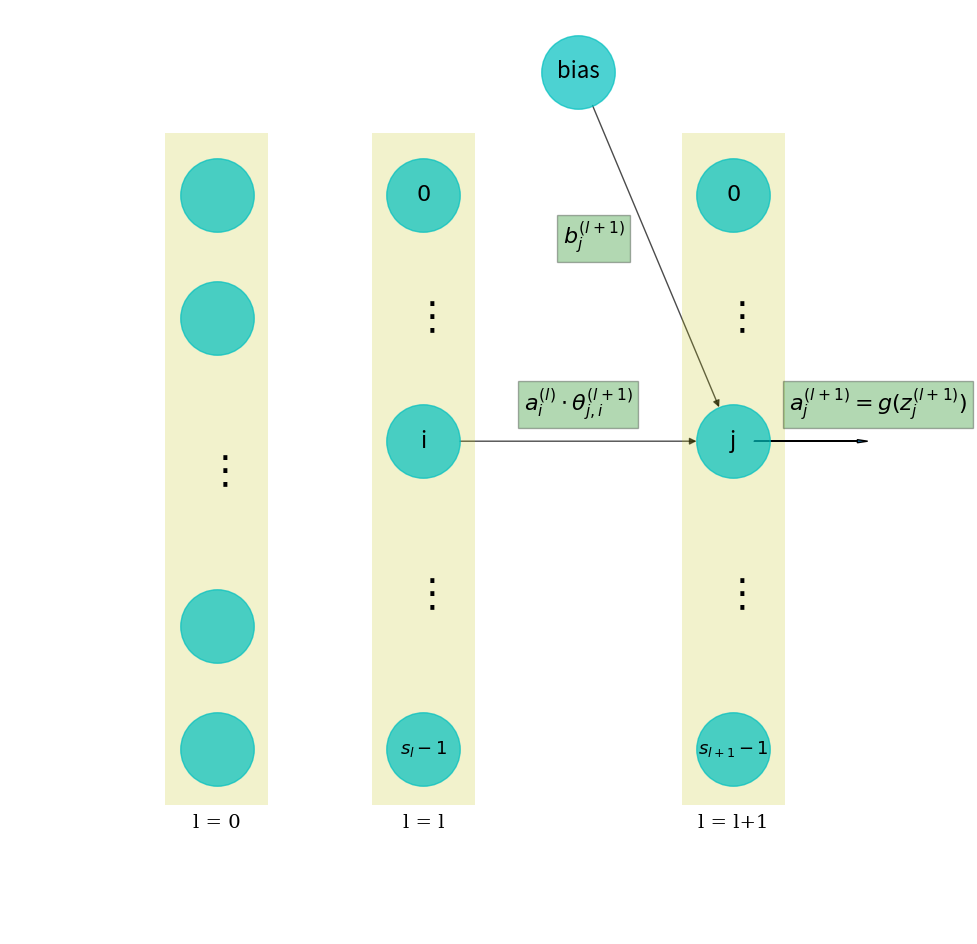

Here is the Python script that generated this plot:
'''Plot schematic illustrating forward pass.

Author: guangzhi XU (xugzhi1987@gmail.com)
Update time: 2021-05-17 14:00:46.
'''

from __future__ import print_function
import numpy as np
import networkx as nx
import matplotlib.pyplot as plt




#-------------Main---------------------------------
if __name__=='__main__':

    g = nx.DiGraph()

    # nodes: (l, i), use l as x-coor, i as y-coor
    x0 = 0
    xl = 2
    xl1 = 5
    layer0 = [(x0, 0), (x0, 2), (x0, 7), (x0, 9)]
    layeri = [(xl, 0), (xl, 5), (xl, 9)]
    layeri1 = [(xl1, 0), (xl1, 5), (xl1, 9)]

    layers = [layer0, layeri, layeri1]
    pos = {}

    # add nodes
    for lii in layers:
        g.add_nodes_from(lii)
        pos.update(dict(zip(lii, lii)))

    # add bias
    bias = (3.5, 11)
    g.add_node(bias)
    pos[bias] = bias

    # add links
    g.add_edge(layeri[1], layeri1[1])
    g.add_edge(bias, layeri1[1])

    # plot nodes
    fig = plt.figure(figsize=(12,12))
    ax = fig.add_subplot(111)
    nx.draw(g, pos=pos, ax=ax, node_size=2800, with_labels=False,
            node_color='c', alpha=0.7)

    import matplotlib.patches as patches
    rect = patches.Rectangle((x0-0.5, -0.9), 1.0, 10.9, facecolor='y', alpha=0.2)
    ax.add_patch(rect)
    rect = patches.Rectangle((xl-0.5, -0.9), 1.0, 10.9, facecolor='y', alpha=0.2)
    ax.add_patch(rect)
    rect = patches.Rectangle((xl1-0.5, -0.9), 1.0, 10.9, facecolor='y', alpha=0.2)
    ax.add_patch(rect)

    # add activation
    ax.arrow(xl1+0.2, 5, 1, 0, head_width=0.05, head_length=0.1)

    # add ellipses
    fontsize=28
    ax.text(x0, 4.5, r'$\vdots$', fontsize=fontsize, va='center', ha='center')
    ax.text(xl, 2.5, r'$\vdots$', fontsize=fontsize, va='center', ha='center')
    ax.text(xl, 7, r'$\vdots$', fontsize=fontsize, va='center', ha='center')
    ax.text(xl1, 2.5, r'$\vdots$', fontsize=fontsize, va='center', ha='center')
    ax.text(xl1, 7, r'$\vdots$', fontsize=fontsize, va='center', ha='center')

    # label layers
    fontsize=14
    ax.text(x0, -1.2, 'l = 0', fontsize=fontsize, va='center', ha='center', fontname='serif')
    ax.text(xl, -1.2, 'l = l', fontsize=fontsize, va='center', ha='center', fontname='serif')
    ax.text(xl1, -1.2, 'l = l+1', fontsize=fontsize, va='center', ha='center', fontname='serif')

    # label neurons
    fontsize=16
    ax.text(xl, 5, 'i', fontsize=fontsize, va='center', ha='center')
    ax.text(xl1, 5, 'j', fontsize=fontsize, va='center', ha='center')
    ax.text(bias[0], bias[1], 'bias', fontsize=fontsize, va='center', ha='center')
    ax.text(xl, 9, r'$0$', fontsize=fontsize, va='center', ha='center')
    ax.text(xl1, 9, r'$0$', fontsize=fontsize, va='center', ha='center')
    ax.text(xl, 0, r'$s_{l}-1$', fontsize=fontsize-3, va='center', ha='center')
    ax.text(xl1, 0, r'$s_{l+1}-1$', fontsize=fontsize-3, va='center', ha='center')

    # equation
    fontsize=16
    ax.text(0.5*(xl + xl1), 5.3, r'$ a_{i}^{(l)} \cdot \theta_{j,i}^{(l+1)}$',
            fontsize=fontsize, va='bottom', ha='center', bbox=dict(facecolor='g', alpha=0.3))
    ax.text(0.5*(bias[0] + xl1)-0.6, 0.5*(bias[1] + 5),
            r'$b_{j}^{(l+1)}$',
            fontsize=fontsize, va='bottom', ha='center', bbox=dict(facecolor='g', alpha=0.3))
    ax.text(xl1+1.4, 5.3, r'$a_{j}^{(l+1)} = g(z_{j}^{(l+1)})$',
            fontsize=fontsize, va='bottom', ha='center', bbox=dict(facecolor='g', alpha=0.3))


    ax.set_xlim(-2, 7)
    ax.set_ylim(-3, 12)


    plot_save_name='schematic_nn_forward.png'
    print('\n# <plot_schematic>: Save figure to', plot_save_name)
    fig.savefig(plot_save_name,dpi=100,bbox_inches='tight')

    fig.show()
